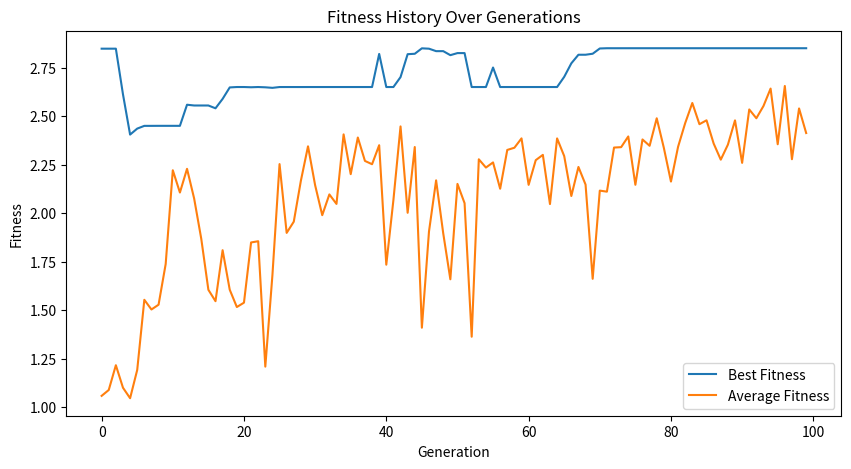
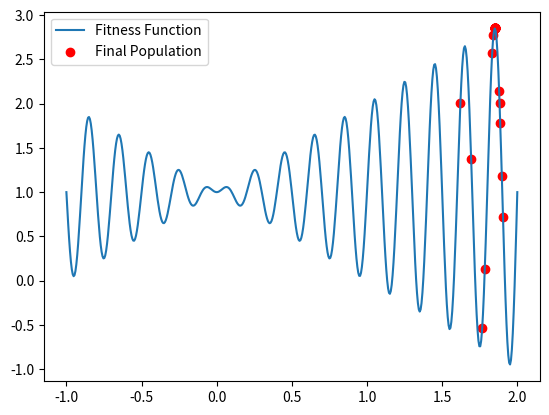

Here is the Python script that generated these plots, in order:
import numpy as np
import matplotlib.pyplot as plt

def fitness_function(x):
    return x * np.sin(10 * np.pi * x) + 1

POP_SIZE = 40
GENERATIONS = 100
X_MIN, X_MAX = -1.0, 2.0
CROSSOVER_PROB = 0.9
MUTATION_PROB = 0.2
MUTATION_STD = 0.1

np.random.seed(42)
population = np.random.uniform(X_MIN, X_MAX, POP_SIZE)

def tournament_selection(pop, fitness, k=3):
    selected = []
    for _ in range(len(pop)):
        idx = np.random.choice(len(pop), k, replace=False)
        selected.append(pop[idx[np.argmax(fitness[idx])]])
    return np.array(selected)

def arithmetic_crossover(p1, p2):
    alpha = np.random.rand()
    return alpha * p1 + (1 - alpha) * p2, alpha * p2 + (1 - alpha) * p1

def mutate(x):
    if np.random.rand() < MUTATION_PROB:
        x += np.random.normal(0, MUTATION_STD)
    return np.clip(x, X_MIN, X_MAX)

best_history = []
mean_history = []

for _ in range(GENERATIONS):
    fitness = fitness_function(population)
    best_history.append(np.max(fitness))
    mean_history.append(np.mean(fitness))
    
    parents = tournament_selection(population, fitness)
    offspring = []
    
    for i in range(0, POP_SIZE, 2):
        if np.random.rand() < CROSSOVER_PROB:
            c1, c2 = arithmetic_crossover(parents[i], parents[i+1])
            offspring.extend([c1, c2])
        else:
            offspring.extend([parents[i], parents[i+1]])
            
    population = np.array([mutate(child) for child in offspring])

# Final Output
print(f"Best Solution Found: {population[np.argmax(fitness_function(population))]}")

# Plotting Results
plt.figure(figsize=(10, 5))
plt.plot(best_history, label="Best Fitness")
plt.plot(mean_history, label="Average Fitness")
plt.title("Fitness History Over Generations")
plt.xlabel("Generation")
plt.ylabel("Fitness")
plt.legend()
plt.show()

x_vals = np.linspace(X_MIN, X_MAX, 500)
plt.plot(x_vals, fitness_function(x_vals), label="Fitness Function")
plt.scatter(population, fitness_function(population), color='red', label="Final Population")
plt.legend()
plt.show()
